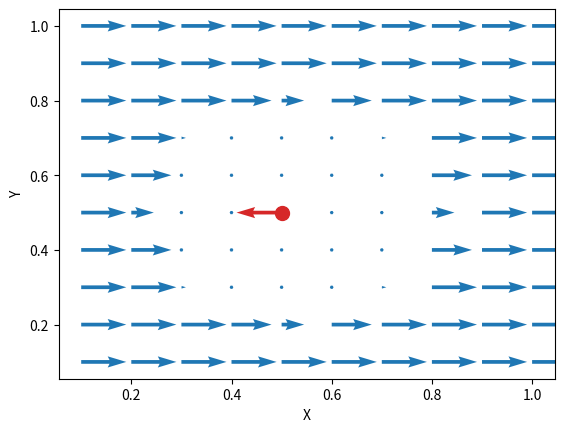

Python code for this plot:
import numpy as np
import math
import matplotlib.pyplot as plt

class potentialField():
    def __init__(self, k):
        self.L = 1  # Max value of the field, kept at one to have a value between 0 and 1
        self.k = k  # Field steepness, how fast does the field change
        # self.x0 = x0  # Sigmoid midpoint

    # Finds the element of the array that is nearest to the point specified as input
    def find_nearest(self, point_array, point):
        point_array = np.asarray(point_array)
        idx = (np.sum(np.abs(point_array - point),axis=1)).argmin()
        return idx

    # Computes the angle between the obstacle vector (od) and the force maginude (fm) vector
    def computeAngle(self, od, fm):
            angle = np.arccos(np.dot((od), fm) / (np.linalg.norm(od) * np.linalg.norm(fm)))
            return angle

    # computes the scalar projection of the force towards the obstacle returning the component of the vector that is in the direction of the obstacle
    def projectForces(self, u, v):
        return (np.dot(u,v)/np.dot(v,v)) * v

    def logisticFunction(self, x, x0):
        return 1 - (self.L/(1 + math.exp(-self.k*(x-x0))))

    def plotLogiFunc(self):
        x = np.linspace(-1, 1, 100)
        p = []
        for point in x:
            p.append(self.logisticFunction(point))
        plt.xlabel("x") 
        plt.ylabel("Logi(x)")  
        plt.plot(x, p) 
        plt.show()

    # Computes the repealing forces of the potential field and adds that to the input force
    def computeForce(self, position, force, nearest_point, nearest_normal, mid_point):
        obstacle_vector = np.asarray(nearest_point - position)
        norm = np.asarray(nearest_normal)
        force = np.asarray(force)
        angle = self.computeAngle(norm, force)

        projection = self.projectForces(force, norm)

        logicFuncs = np.array([self.logisticFunction(np.linalg.norm(obstacle_vector), mid_point),
                               self.logisticFunction(np.linalg.norm(obstacle_vector), mid_point),
                               self.logisticFunction(np.linalg.norm(obstacle_vector), mid_point)])

        if np.deg2rad(90) < angle < np.deg2rad(270):
            squished_forces = projection * logicFuncs
        else:
            squished_forces = np.array([0, 0, 0])

        return force - squished_forces

    def computeFieldEffect(self, position, ft, mesh_vertices, mesh_normals):

        idx = self.find_nearest(mesh_vertices, position)
        post_field_ft = np.zeros(6)
        post_field_ft[0:3] = self.computeForce(position, ft[0:3], mesh_vertices[idx], mesh_normals[idx], 0.06)
        post_field_ft[3:6] = ft[3:6]

        return post_field_ft

field = potentialField(128)

neatest_point = np.array([0.5, 0.5, 0])
test_force = np.array([1, 0, 0])
test_normal = np.array([-1,0,0])

grid = []
x = np.linspace([0.1,0.1,0],[1,0.1,0], 10)
for i in range(10):
    y = np.linspace(x[i], np.array([x[i,0],1,0]), 10)
    grid.append(y)

grid = np.asarray(grid)

# Creating plot
fig, ax = plt.subplots()
ax.plot(neatest_point[0], neatest_point[1], marker="o", markersize=10, markeredgecolor="tab:red", markerfacecolor="tab:red")
ax.quiver(neatest_point[0], neatest_point[1], test_normal[0], test_normal[1], scale = 11, color="tab:red")
for i in range(len(grid[0])):
    for j in range(len(grid[0])):

        point = grid[j,i]
        squished_force = field.computeForce(point,test_force,neatest_point, test_normal, 0.3)

        ax.quiver(point[0], point[1], squished_force[0], squished_force[1], scale = 11, color="tab:blue")
ax.set_ylabel('Y')
ax.set_xlabel('X')

# Show plot
plt.show()

